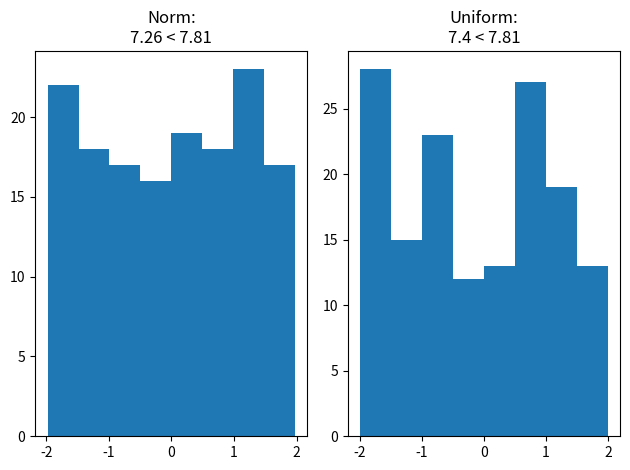

Write Python code to recreate this figure.
from tabulate import tabulate
import scipy.stats as stats
from scipy.stats import norm
import matplotlib.pyplot as plt
import numpy as np
import csv
import math

def normalData(n, a, b):
    result = np.random.random(n)
    for i in range(n):
        result[i] = a + (b-a) * result[i]
    return result


def uniformData(n, a, b):
    return np.random.uniform(a, b, size=n)


def printTable(q, delta, array, result, fileName, n):
    headersCsv = ['i', 'Delta_i','n_i', 'p_i', 'np_i', 'n_i-np_i', 'frac{(n_i-np_i)^2}{np_i}']
    rows = []
    strRows = []
     
    for i in range(0, len(q)):
        if i == 0:
            boarders = ['-infity', np.around(delta[0], decimals=2)]
        elif i == len(q) - 1:
            boarders = [np.around(delta[-1], decimals=2), 'infity']
        else:
            boarders = [np.around(delta[i - 1], decimals=2), np.around(delta[i], decimals=2)]

        rows.append([str(i + 1),
                    str(boarders),
                    str( q[i]),
                    str(np.around(array[i], decimals=4)),
                    str(np.around(array[i] * n, decimals = 2)),
                    str(np.around(q[i] - n * array[i], decimals=2)),
                    str(np.around(result[i], decimals=2))])

    rows.append([str(len(q)),
                "-",
                str(np.sum(q)),
                str(np.around(np.sum(array), decimals=4)),
                str(np.around(np.sum(array * n), decimals=2)),
                str(-np.around(np.sum(q - n * array), decimals=2)),
                str(np.around(np.sum(result), decimals=2))])


    csv_writer(fileName, headersCsv, rows)
    #print(tabulate(rows, headersTex, tablefmt="latex"))
    print("Writing complete")

def csv_writer(path, fieldnames, data):
    """
    Функция для записи в файл csv
    path - путь до файла
    fieldnames - название столбцов
    data - список из списков
    """
    with open(path, "w", newline='') as out_file:
        '''
        out_file - выходные данные в виде объекта
        delimiter - разделитель :|;
        fieldnames - название полей (столбцов)
        '''
        writer = csv.writer(out_file, delimiter = ";")
        #writer.writeheader()
        for row in data:
            writer.writerow(row)

def printParameters(data):
    print("mu = " +
    str(np.around(np.mean(data), decimals=2)) +
    " sigma = " + str(np.around(np.std(data), decimals=2)))


def countHiSquare(dist, k, table, fileName, start, finish, n):
    delta = np.linspace(start, finish, num=k)
    array = np.array([stats.norm.cdf(delta[0])])
    q = np.array([len(dist[dist <= delta[0]])])
    for i in range(0, len(delta) - 1):
        new_ar = stats.norm.cdf(delta[i + 1]) - stats.norm.cdf(delta[i])
        array = np.append(array, new_ar)
        q = np.append(q, len(dist[(dist <= delta[i + 1]) & (dist >= delta[i])]))
    array = np.append(array, 1 - stats.norm.cdf(delta[-1]))
    q = np.append(q, len(dist[dist >= delta[-1]]))
    result = np.divide(np.multiply((q - n * array), (q - n * array)), array * n)    
    if table == True:
        printTable(q, delta, array, result, fileName, n)
    return (np.around(np.sum(result), decimals=2))


def drawData(data1, data2, k, name1, name2, value, hiNorm, hiUniform):
    interval1 = 1 + math.floor(math.log2(len(data1)))
    interval2 = 1 + math.floor(math.log2(len(data2)))
    f, ax = plt.subplots(1, 2)
    strNorm = str(name1) + ":\n" + str(round(hiNorm,2))
    strUniform = str(name2) + ":\n" + str(round(hiUniform,2))
    
    if hiNorm > value:
        strNorm += " > " + str(round(value,2))
    elif hiNorm < value:
        strNorm += " < " + str(round(value,2))
    else: strNorm += " = " + str(round(value,2))

    if hiUniform > value:
        strUniform += " > " + str(round(value,2))
    elif hiUniform < value:
        strUniform += " < " + str(round(value,2))
    else: strUniform += " = " + str(round(value,2))

    ax[0].hist(data1, bins=interval1)
    ax[1].hist(data2, bins=interval2)

    ax[0].set_title(strNorm)
    ax[1].set_title(strUniform)

    f.tight_layout()
    plt.show()


############################################################################
alpha = 0.05
p = 1 - alpha
k = 6

start = -2
finish = 2

num = 150

print("--------------------------------------------------")

distNorm = normalData(num, start, finish)
distUniform = uniformData(num, start, finish)

value = stats.chi2.ppf(p, k-3)
hiNorm = countHiSquare(distNorm, k-3, True,'dataNorm.csv', start, finish, num)
hiUniform = countHiSquare(distUniform, k-3, True, 'dataUniform.csv', start, finish, num)
result = str(num) + ": quantile = " + str(value) + " hiSquareNorm = " + str(hiNorm) + " hiSquareUniform = " + str(hiUniform)
print(result)
drawData(distNorm, distUniform, k, "Norm", "Uniform", value, hiNorm, hiUniform)
